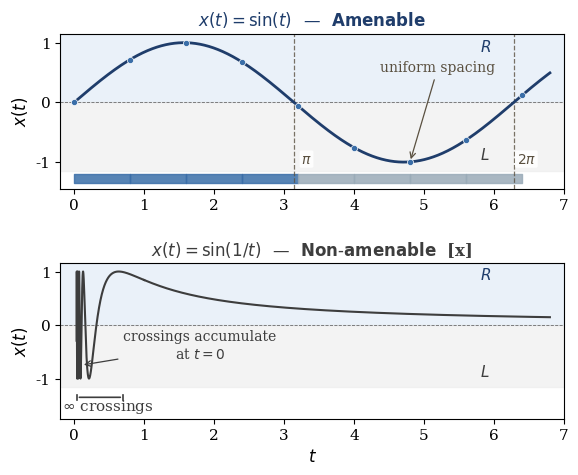

Here is the Python script that generated this plot:
#!/usr/bin/env python3
"""Figure 1: Two trajectories with identical range but different amenability."""
import numpy as np
import matplotlib
matplotlib.use('Agg')
import matplotlib.pyplot as plt

# ── Blue-gray professional palette ──────────────────────
DARK_STEEL   = '#1F3D6B'   # dark steel blue  (amenable / primary)
MID_STEEL    = '#3A6EA8'   # medium steel blue (samples)
DARK_GRAY    = '#3D3D3D'   # dark gray         (non-amenable)
MID_GRAY     = '#6B6B6B'   # medium gray       (annotations, gridlines)
ACCENT_WARM  = '#5A5040'   # warm dark gray    (crossing markers)
BLUE_BG      = '#DCE9F5'   # light blue-gray   (R region)
GRAY_BG      = '#EBEBEB'   # light gray        (L region)
STRIP_A      = '#3A6EA8'   # symbol strip amenable
STRIP_N      = '#9AABB8'   # symbol strip non-amenable

plt.rcParams.update({
    'font.family': 'serif',
    'font.size': 11,
    'text.usetex': False,
    'axes.linewidth': 0.8,
    'figure.dpi': 300,
})

fig, (ax1, ax2) = plt.subplots(2, 1, figsize=(6.5, 5.0),
                                gridspec_kw={'hspace': 0.48})

# ── Panel A: sin(t) ──────────────────────────────────────
t1 = np.linspace(0.01, 6.8, 2000)
y1 = np.sin(t1)

ax1.axhspan(0,     1.15, color=BLUE_BG, alpha=0.6, zorder=0)
ax1.axhspan(-1.15, 0,    color=GRAY_BG, alpha=0.6, zorder=0)
ax1.axhline(0, color=MID_GRAY, ls='--', lw=0.6, zorder=1)

ax1.plot(t1, y1, color=DARK_STEEL, lw=2.0, zorder=3)

for zc in [np.pi, 2*np.pi]:
    ax1.axvline(zc, color=ACCENT_WARM, ls='--', lw=0.9, alpha=0.8, zorder=2)

Delta = 0.8
samples_t = np.arange(0, 6.8, Delta)
samples_y = np.sin(samples_t)
ax1.scatter(samples_t, samples_y, color=MID_STEEL, s=20, zorder=4,
            edgecolors='white', linewidths=0.5)

# Symbol strip — two shades distinguish R vs L
for i in range(len(samples_t) - 1):
    c = STRIP_A if samples_y[i] >= 0 else STRIP_N
    ax1.fill_between([samples_t[i], samples_t[i+1]], -1.35, -1.2, color=c, alpha=0.85)

ax1.set_xlim(-0.2, 7.0)
ax1.set_ylim(-1.45, 1.15)
ax1.set_ylabel('$x(t)$', fontsize=12)
ax1.set_title(r'$x(t) = \sin(t)$  —  $\mathbf{Amenable}$',
              fontsize=12, fontweight='bold', color=DARK_STEEL)

ax1.text(5.8,  0.85, '$R$', fontsize=11, color=DARK_STEEL, fontweight='bold')
ax1.text(5.8, -0.95, '$L$', fontsize=11, color=DARK_GRAY,  fontweight='bold')
phase_label_box = dict(boxstyle='round,pad=0.12', facecolor='white', edgecolor='none', alpha=0.85)
ax1.text(np.pi + 0.18,  -0.95, r'$\pi$',   fontsize=10, ha='center', va='center',
         color=ACCENT_WARM, bbox=phase_label_box)
ax1.text(2*np.pi + 0.18, -0.95, r'$2\pi$', fontsize=10, ha='center', va='center',
         color=ACCENT_WARM, bbox=phase_label_box)

# "uniform spacing" — placed in clear R-region upper right, arrow down to a sample dot
ax1.annotate('uniform spacing', xy=(4.8, -0.998), xytext=(5.2, 0.52),
             fontsize=10, color=ACCENT_WARM, ha='center',
             arrowprops=dict(arrowstyle='->', color=ACCENT_WARM, lw=0.9))

# ── Panel B: sin(1/t) ────────────────────────────────────
t2a = np.linspace(0.035, 1.0, 8000)
t2b = np.linspace(1.0,   6.8, 2000)
y2a = np.sin(1.0 / t2a)
y2b = np.sin(1.0 / t2b)

ax2.axhspan(0,     1.15, color=BLUE_BG, alpha=0.6, zorder=0)
ax2.axhspan(-1.15, 0,    color=GRAY_BG, alpha=0.6, zorder=0)
ax2.axhline(0, color=MID_GRAY, ls='--', lw=0.6, zorder=1)

ax2.plot(t2a, y2a, color=DARK_GRAY, lw=1.5, zorder=3)
ax2.plot(t2b, y2b, color=DARK_GRAY, lw=1.5, zorder=3)

# Bracket showing accumulation
ax2.annotate('', xy=(0.035, -1.35), xytext=(0.7, -1.35),
             arrowprops=dict(arrowstyle='-', color=DARK_GRAY, lw=1.2))
ax2.plot([0.035, 0.035], [-1.4, -1.3], color=DARK_GRAY, lw=1.2)
ax2.plot([0.7,   0.7  ], [-1.4, -1.3], color=DARK_GRAY, lw=1.2)
ax2.text(0.48, -1.60, r'$\infty$ crossings', fontsize=11, ha='center', color=DARK_GRAY)

ax2.set_xlim(-0.2, 7.0)
ax2.set_ylim(-1.75, 1.15)
ax2.set_xlabel('$t$', fontsize=12)
ax2.set_ylabel('$x(t)$', fontsize=12)
ax2.set_title(r'$x(t) = \sin(1/t)$  —  $\mathbf{Non\text{-}amenable}$  [x]',
              fontsize=12, fontweight='bold', color=DARK_GRAY)

ax2.text(5.8,  0.85, '$R$', fontsize=11, color=DARK_STEEL, fontweight='bold')
ax2.text(5.8, -0.95, '$L$', fontsize=11, color=DARK_GRAY,  fontweight='bold')

# Point at the dense oscillation region; text placed far right in clear R space
ax2.annotate('crossings accumulate\nat $t=0$', xy=(0.1, -0.75), xytext=(1.8, -0.62),
             fontsize=10, color=DARK_GRAY, ha='center',
             arrowprops=dict(arrowstyle='->', color=DARK_GRAY, lw=0.9))

OUTDIR = r'c:\sandbox\sandbox\mutual_information_decay_physics\computation_amenable_conditions\arxiv_paper_draft\figures'
plt.savefig(OUTDIR + r'\fig1_two_trajectories.pdf',
            bbox_inches='tight', pad_inches=0.1)
plt.close()
print("Figure 1 saved.")
